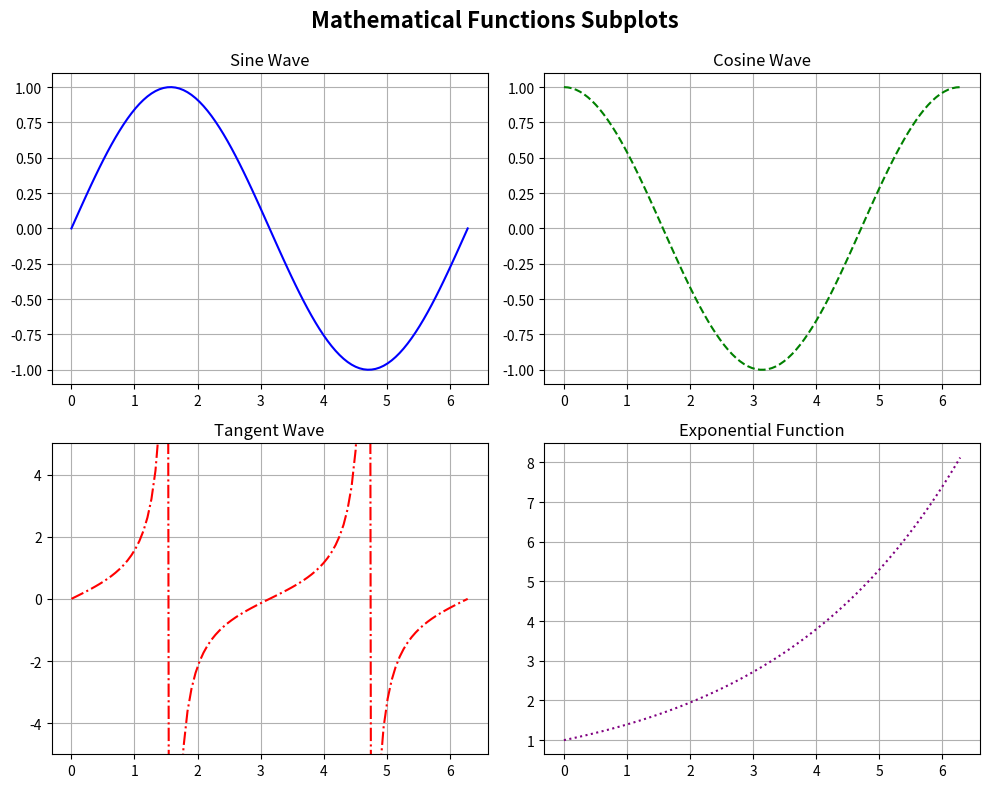

Reproduce this figure in Python.
import matplotlib.pyplot as plt
import numpy as np

def main():
    """
    Problem:
    Create a 2x2 grid of subplots containing 4 different mathematical functions:
    1. Sine wave
    2. Cosine wave
    3. Tangent wave (bounded)
    4. Exponential function
    Give each subplot its own title and customized line style.
    """
    # Create sample points
    x = np.linspace(0, 2 * np.pi, 100)
    
    y1 = np.sin(x)
    y2 = np.cos(x)
    y3 = np.tan(x)
    y4 = np.exp(x/3) # Scaled exponential so it fits nicely

    # Set up 2x2 plot matrix
    fig, axs = plt.subplots(2, 2, figsize=(10, 8))
    fig.suptitle('Mathematical Functions Subplots', fontsize=16, fontweight='bold')

    # 1. Sine Wave (Top Left)
    axs[0, 0].plot(x, y1, color='blue', linestyle='-')
    axs[0, 0].set_title('Sine Wave')
    axs[0, 0].grid(True)

    # 2. Cosine Wave (Top Right)
    axs[0, 1].plot(x, y2, color='green', linestyle='--')
    axs[0, 1].set_title('Cosine Wave')
    axs[0, 1].grid(True)

    # 3. Tangent Wave (Bottom Left)
    # Bound the y axis for tangent so it doesn't skew to infinity
    axs[1, 0].plot(x, y3, color='red', linestyle='-.')
    axs[1, 0].set_ylim(-5, 5)
    axs[1, 0].set_title('Tangent Wave')
    axs[1, 0].grid(True)

    # 4. Exponential (Bottom Right)
    axs[1, 1].plot(x, y4, color='purple', linestyle=':')
    axs[1, 1].set_title('Exponential Function')
    axs[1, 1].grid(True)

    # Adjust layout so titles don't overlap
    plt.tight_layout()
    # Adding some space at the top for the main title
    fig.subplots_adjust(top=0.9) 
    
    plt.show()

if __name__ == "__main__":
    main()
